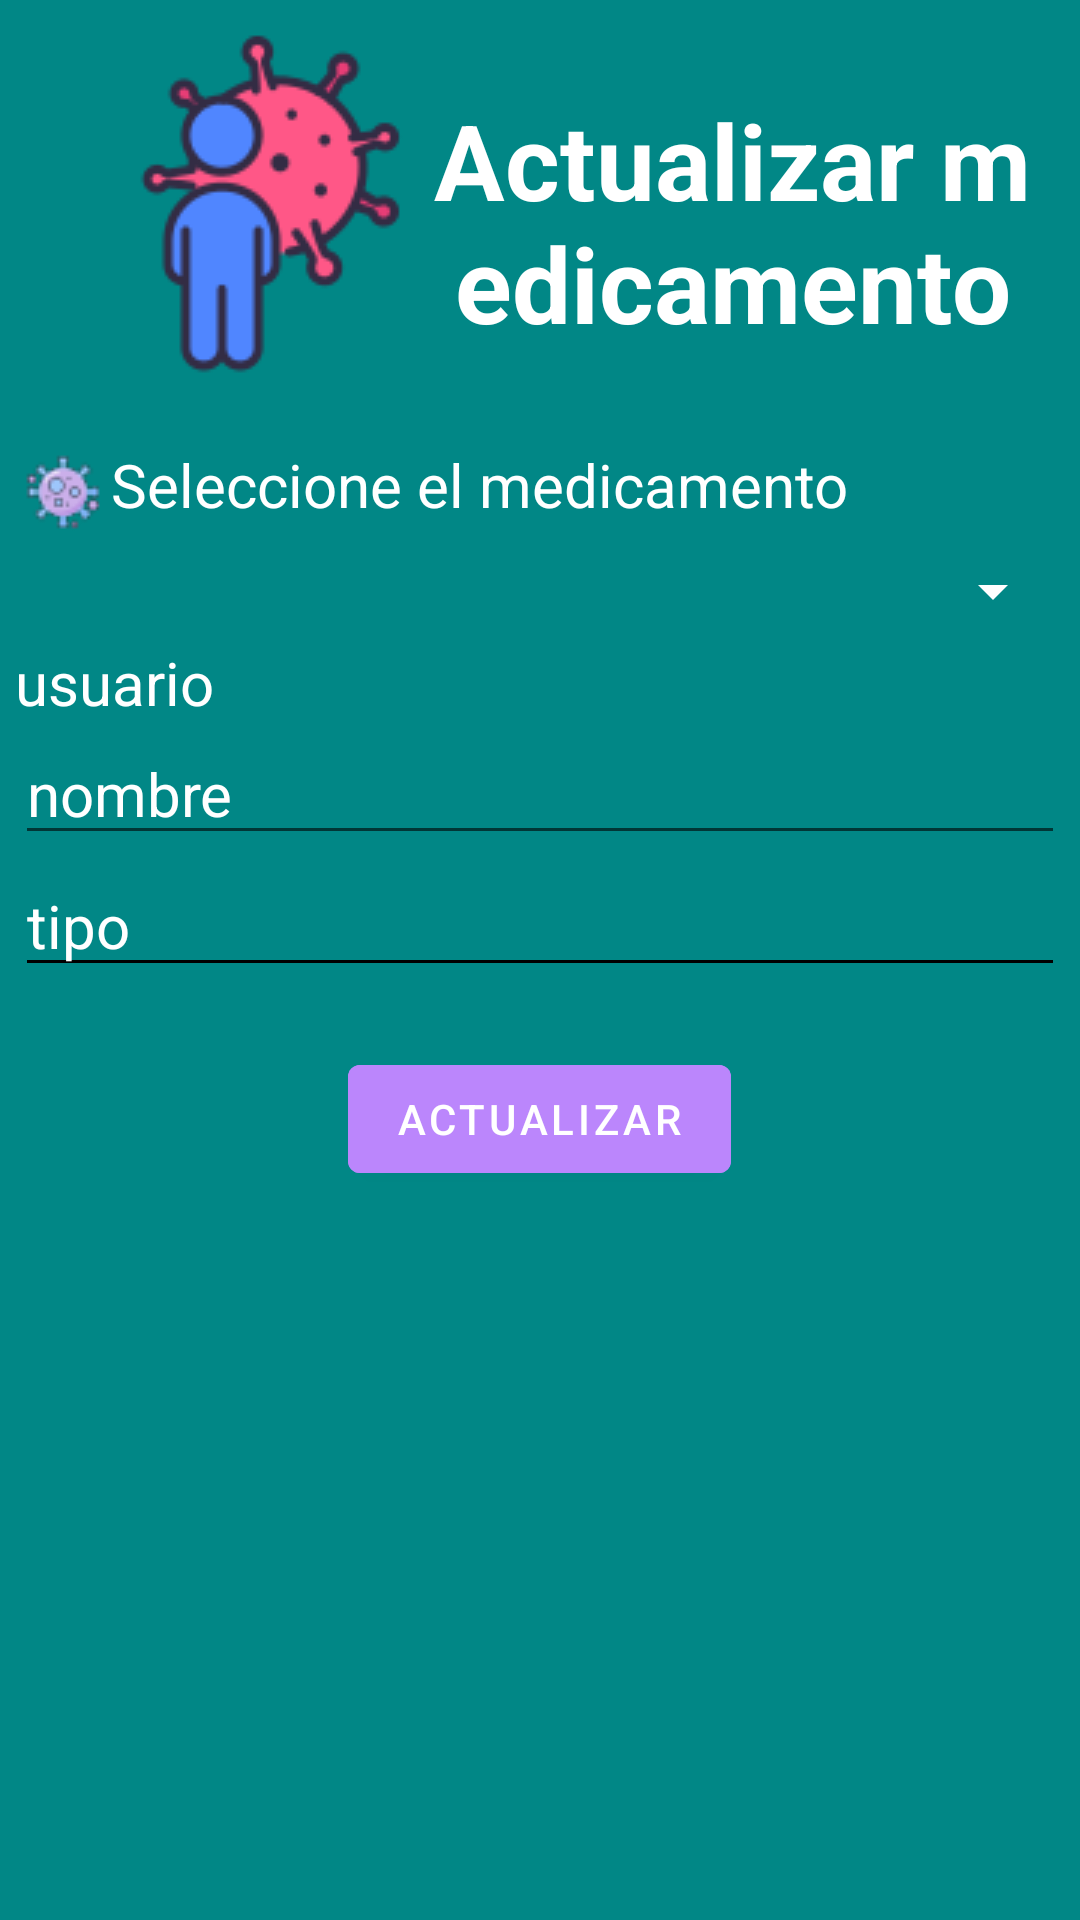

Write the Android layout XML for this screen, with the resource values it uses.
<!-- AndroidManifest.xml: application theme Theme.ControlMedicamentos -->
<!-- res/layout/activity_medicamentos_editar.xml -->
<?xml version="1.0" encoding="utf-8"?>
<LinearLayout xmlns:android="http://schemas.android.com/apk/res/android"
    xmlns:app="http://schemas.android.com/apk/res-auto"
    xmlns:tools="http://schemas.android.com/tools"
    android:layout_width="match_parent"
    android:orientation="vertical"
    android:background="@color/teal_700"
    android:layout_height="match_parent"
    tools:context=".Medicamento.MedicamentosEditarActivity">


    <TextView
        android:layout_width="match_parent"
        android:layout_height="wrap_content"
        android:drawableLeft="@drawable/enfermedadd"
        android:text="Actualizar medicamento"
        android:textSize="35dp"
        android:textColor="@color/white"
        android:textStyle="bold"
        android:layout_margin="10dp"
        android:gravity="center"/>

    <TextView
        android:layout_width="match_parent"
        android:layout_height="wrap_content"
        android:layout_centerHorizontal="true"
        android:layout_gravity="left"
        android:layout_marginLeft="5dp"
        android:layout_marginRight="5dp"
        android:drawableLeft="@drawable/enfermedad"
        android:text="Seleccione el medicamento"
        android:textColor="@color/white"
        android:textSize="20dp" />


    <Spinner
        android:id="@+id/comboActualizarMedicamento"
        android:layout_width="match_parent"
        android:layout_height="wrap_content"
        android:layout_gravity="center"
        android:layout_margin="5dp"
        android:text="Eliminar"
        android:textSize="15dp"
        android:outlineAmbientShadowColor="@color/white"
        android:scrollbarSize="30dp"
        android:backgroundTint="@color/white"
        android:layout_marginLeft="5dp"
        android:layout_marginRight="5dp" />

    <TextView
        android:layout_width="match_parent"
        android:id="@+id/actMediNombreU"
        android:layout_height="wrap_content"
        android:layout_centerHorizontal="true"
        android:layout_gravity="left"
        android:layout_marginLeft="5dp"
        android:layout_marginRight="5dp"
        android:backgroundTint="@color/black"
        android:text="usuario"
        android:textColor="@color/white"
        android:textSize="20dp" />

    <EditText
        android:layout_width="match_parent"
        android:id="@+id/actMediNombre"
        android:layout_height="wrap_content"
        android:layout_centerHorizontal="true"
        android:layout_gravity="left"
        android:layout_marginLeft="5dp"
        android:layout_marginRight="5dp"
        android:text="nombre"
        android:textColor="@color/white"
        android:textSize="20dp" />
    <EditText
        android:layout_width="match_parent"
        android:layout_height="wrap_content"
        android:id="@+id/actediTipo"
        android:layout_centerHorizontal="true"
        android:layout_gravity="left"
        android:layout_marginLeft="5dp"
        android:layout_marginRight="5dp"
        android:backgroundTint="@color/black"
        android:text="tipo"
        android:textColor="@color/white"
        android:textSize="20dp" />

    <com.google.android.material.button.MaterialButton
        android:layout_width="wrap_content"
        android:drawableLeft="@drawable/delete"
        android:layout_height="wrap_content"
        android:id="@+id/btnURegistrar"
        android:text="Actualizar"
        android:layout_gravity="center"
        android:backgroundTint="@color/purple_200"
        android:layout_centerHorizontal="true"
        android:layout_margin="20dp"
        android:onClick="Actualizar" />
</LinearLayout>
<!-- resources referenced by this layout -->
<resources>
  <!-- drawable enfermedad: png bitmap (drawable-v24, 1798 bytes) -->
  <!-- drawable enfermedadd: png bitmap (drawable-v24, 7399 bytes) -->
  <style name="Theme.ControlMedicamentos" parent="Theme.MaterialComponents.DayNight.DarkActionBar">
          
          <item name="colorPrimary">@color/purple_500</item>
          <item name="colorPrimaryVariant">@color/purple_700</item>
          <item name="colorOnPrimary">@color/white</item>
          
          <item name="colorSecondary">@color/teal_200</item>
          <item name="colorSecondaryVariant">@color/teal_700</item>
          <item name="colorOnSecondary">@color/black</item>
          
          <item name="android:statusBarColor" tools:targetApi="l">?attr/colorPrimaryVariant</item>
          
      </style>
  <!-- not gathered from this repository: default colours our renderer supplied (Android Studio template values) -->
  <color name="purple_200">#FFBB86FC</color>
  <color name="purple_500">#FF6200EE</color>
  <color name="purple_700">#FF3700B3</color>
  <color name="teal_200">#FF03DAC5</color>
  <color name="teal_700">#FF018786</color>
  <color name="black">#FF000000</color>
  <color name="white">#FFFFFFFF</color>
</resources>
